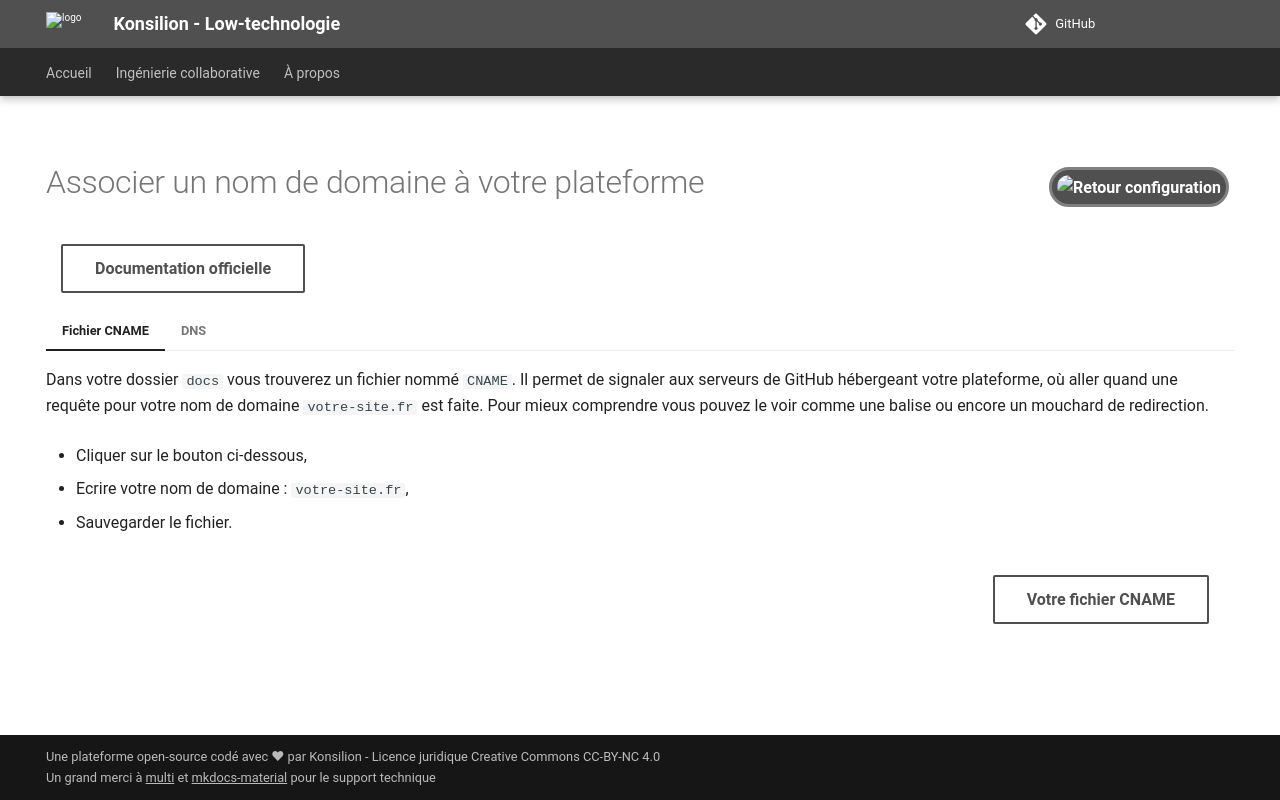

repository: Konsilion/website-konsilion · page: admin/tutoriels/admin/admin-domaine/index.html · generator: mkdocs

---
hide:
   - toc
   - navigation
---

![Retour configuration](https://raw.githubusercontent.com/Konsilion/website/master/media/fleche-retour.png){ .md-button .md-button--primary onclick="window.history.back();" style="float:right; height: 40px; padding: 5px; margin: 5px; border-radius: 50px; border: 3px solid grey;"}

# Associer un nom de domaine à votre plateforme

[Documentation officielle](https://docs.github.com/fr/pages/configuring-a-custom-domain-for-your-github-pages-site/managing-a-custom-domain-for-your-github-pages-site){ .md-button .md-button--secondary style="float:left; margin: 0px 15px;" target="_blank"}

<br><br>
    

=== "Fichier CNAME"

    Dans votre dossier `docs` vous trouverez un fichier nommé `CNAME`. Il permet de signaler aux serveurs de GitHub hébergeant votre plateforme, où aller quand une requête pour votre nom de domaine `votre-site.fr` est faite. Pour mieux comprendre vous pouvez le voir comme une balise ou encore un mouchard de redirection.
    
    * Cliquer sur le bouton ci-dessous,
    
    * Ecrire votre nom de domaine : `votre-site.fr`,
    
    * Sauvegarder le fichier.

    [Votre fichier CNAME]({{ katalog_repo }}/edit/master/docs/CNAME){ .md-button .md-button--secondary style="float:right; margin: 15px 25px;" target="_blank"}
        
=== "DNS"

    ## Depuis votre interface de nom de domaine
    
    Lorsqu'un utilisateur demande à se rendre sur votre site par l'adresse `https://votre-site.fr`, il émet ce que l'on appelle une requête DNS. Cette dernière est envoyée sur le réseau et est redirigée selon les besoins. 
    
    Ainsi, dans votre tableau de bord 'Enregistrement DNS' de votre nom de nomaine, il faut indiquer où aller, voilà à quoi servent ces valeurs.
    
    * Enregistrer ces valeurs dans vos enregistrements DNS,
    
    * Attendre maximum 24h le temps que les valeurs DNS se propagent.
    
    ![recommandation-admin](https://github.com/Konsilion/website/blob/master/media/DNS_recommandation.png?raw=true)

    

<script type="text/javascript" src="https://konsilion.github.io/katalog-setup/js/functionality/modif-page.js" defer></script> 
